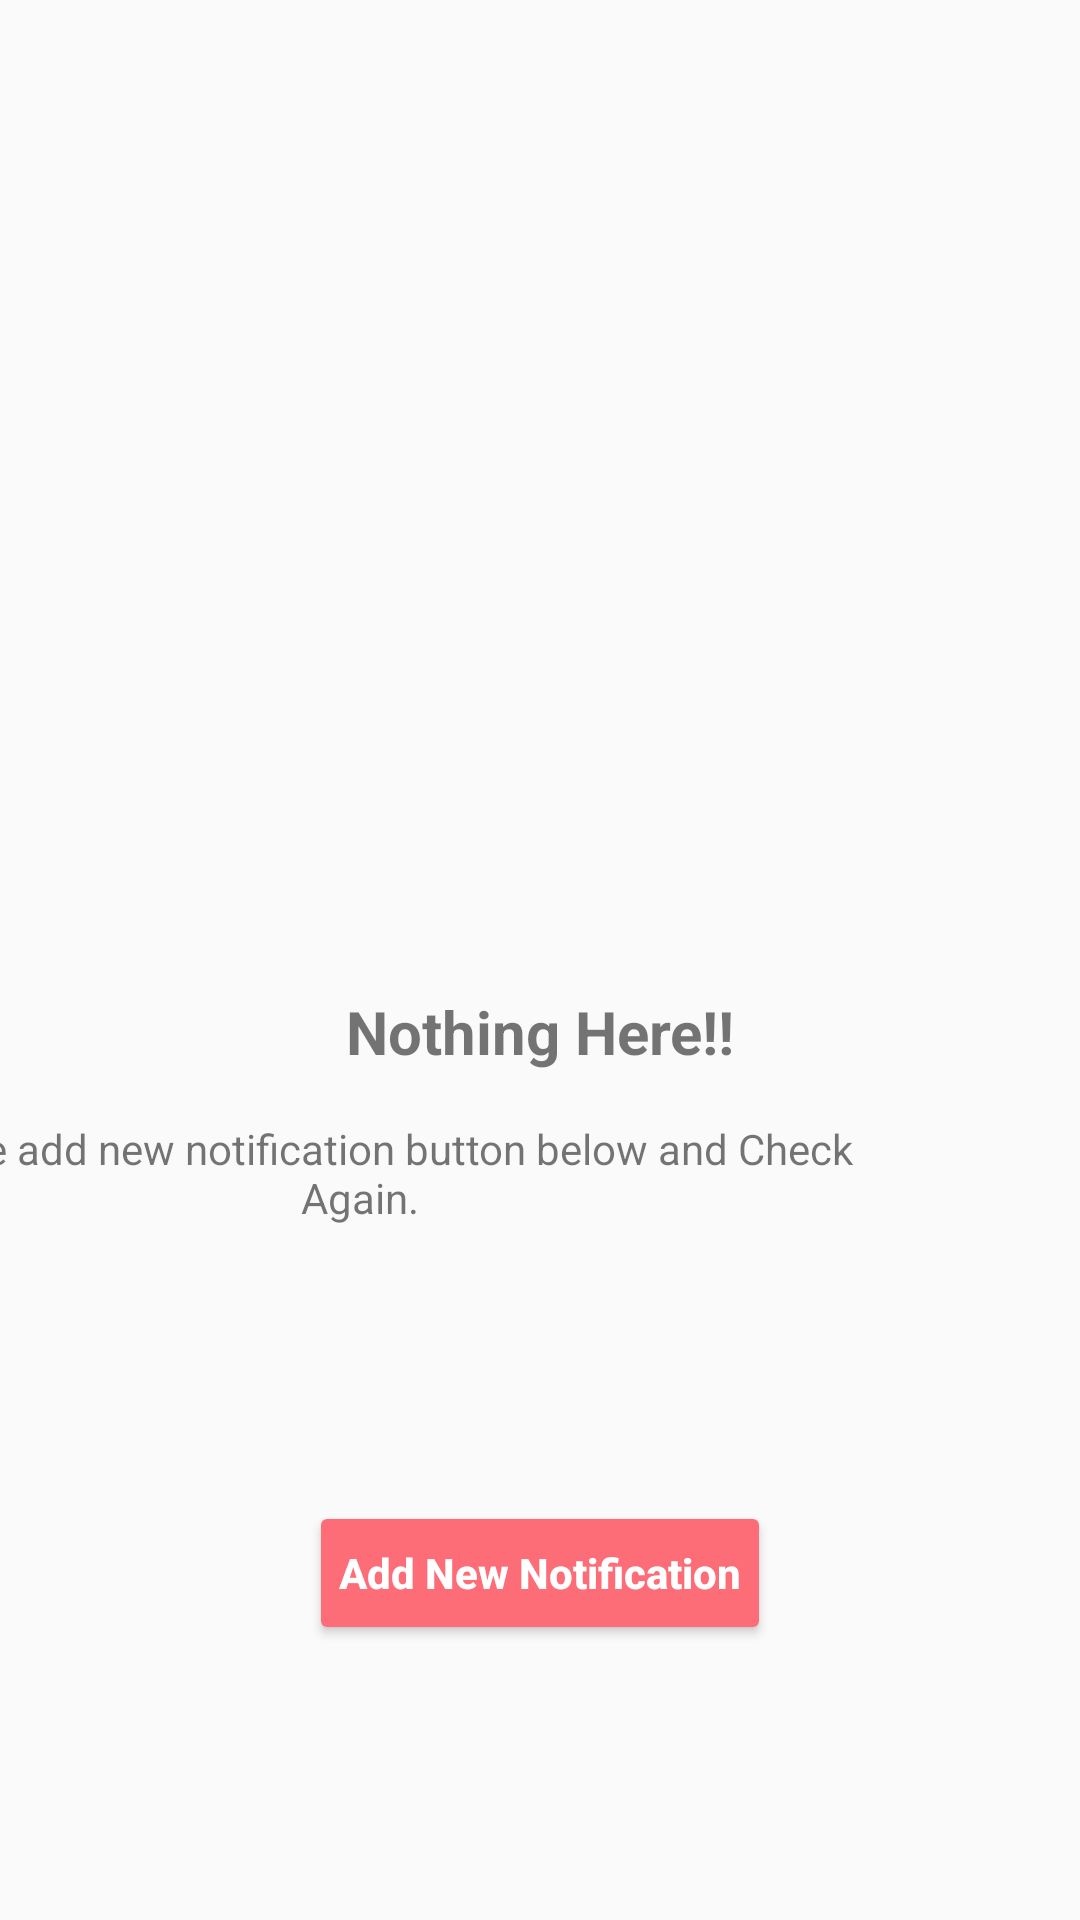

Here is an Android app screen rendered from its layout file. Give the layout XML and the strings, colors and styles it references.
<!-- AndroidManifest.xml: application theme AppTheme -->
<!-- res/layout/fragment_no_notification.xml -->
<?xml version="1.0" encoding="utf-8"?>
<android.support.constraint.ConstraintLayout xmlns:android="http://schemas.android.com/apk/res/android"
    xmlns:app="http://schemas.android.com/apk/res-auto"
    xmlns:tools="http://schemas.android.com/tools"
    android:layout_width="match_parent"
    android:layout_height="match_parent"
    android:orientation="vertical">

    <ImageView
        android:id="@+id/imageView"
        android:layout_width="80sp"
        android:layout_height="80sp"
        android:layout_centerHorizontal="true"
        android:layout_centerVertical="true"
        android:contentDescription="@string/text_no_notification"
        app:layout_constraintBottom_toBottomOf="parent"
        app:layout_constraintLeft_toLeftOf="parent"
        app:layout_constraintRight_toRightOf="parent"
        app:layout_constraintTop_toTopOf="parent"
        app:layout_constraintVertical_bias="0.39"
        app:srcCompat="@drawable/ic_notifications_none_black_24dp" />

    <TextView
        android:id="@+id/textView"
        android:layout_width="wrap_content"
        android:layout_height="wrap_content"
        android:layout_below="@+id/imageView"
        android:layout_centerHorizontal="true"
        android:layout_marginTop="32dp"
        android:text="Nothing Here!!"
        android:textSize="20sp"
        android:textStyle="bold"
        app:layout_constraintLeft_toLeftOf="parent"
        app:layout_constraintRight_toRightOf="parent"
        app:layout_constraintTop_toBottomOf="@+id/imageView" />

    <TextView
        android:id="@+id/textView1"
        android:layout_width="0dp"
        android:layout_height="wrap_content"
        android:layout_below="@+id/textView"
        android:gravity="center"
        android:layout_centerHorizontal="true"
        android:layout_marginEnd="60dp"
        android:layout_marginStart="60dp"
        android:layout_marginTop="16dp"
        android:text="@string/no_notification_description"
        app:layout_constraintEnd_toEndOf="parent"
        app:layout_constraintLeft_toLeftOf="parent"
        app:layout_constraintTop_toBottomOf="@+id/textView"
        tools:layout_editor_absoluteY="421dp" />

    <android.support.v7.widget.AppCompatButton
        android:id="@+id/add_notification"
        android:layout_width="wrap_content"
        android:layout_height="wrap_content"
        android:layout_marginBottom="8dp"
        android:layout_marginTop="8dp"
        android:backgroundTint="#FD6D78"
        android:textColor="#FFF"
        android:textStyle="bold"
        android:padding="@dimen/list_item_margin"
        android:text="@string/text_add_new_notification"
        android:textAllCaps="false"
        app:layout_constraintBottom_toBottomOf="parent"
        app:layout_constraintLeft_toLeftOf="parent"
        app:layout_constraintRight_toRightOf="parent"
        app:layout_constraintTop_toBottomOf="@+id/textView1" />
</android.support.constraint.ConstraintLayout>
<!-- resources referenced by this layout -->
<resources>
  <dimen name="list_item_margin">10dp</dimen>
  <string name="no_notification_description">Tap the add new notification button below and Check Again.</string>
  <string name="text_add_new_notification">Add New Notification</string>
  <string name="text_no_notification">No Notification</string>
  <style name="AppTheme" parent="Theme.AppCompat.Light.DarkActionBar">
          
          <item name="colorPrimary">@color/colorPrimary</item>
          <item name="colorPrimaryDark">@color/colorPrimaryDark</item>
          <item name="colorAccent">@color/colorAccent</item>
          <item name="android:windowDrawsSystemBarBackgrounds">false</item>
      </style>
  <color name="colorPrimary">#002F53</color>
  <color name="colorPrimaryDark">#00042A</color>
  <color name="colorAccent">#2CDE80</color>
</resources>
